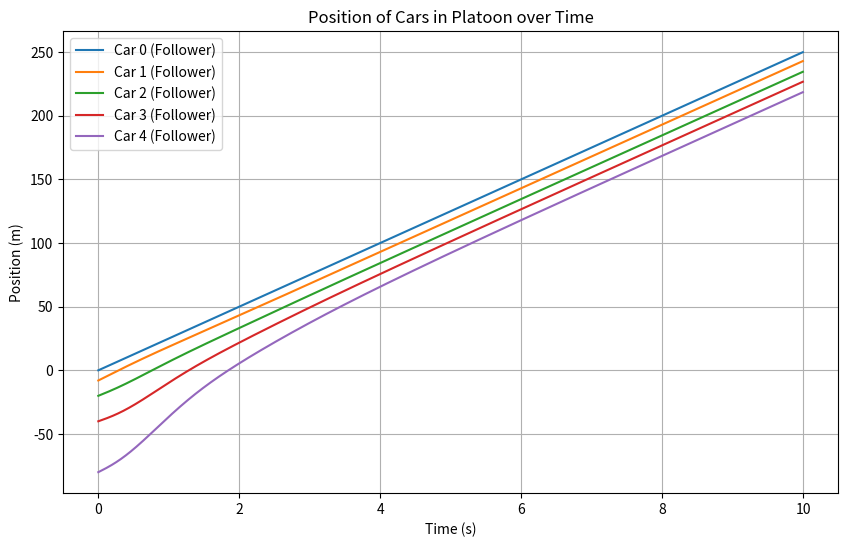
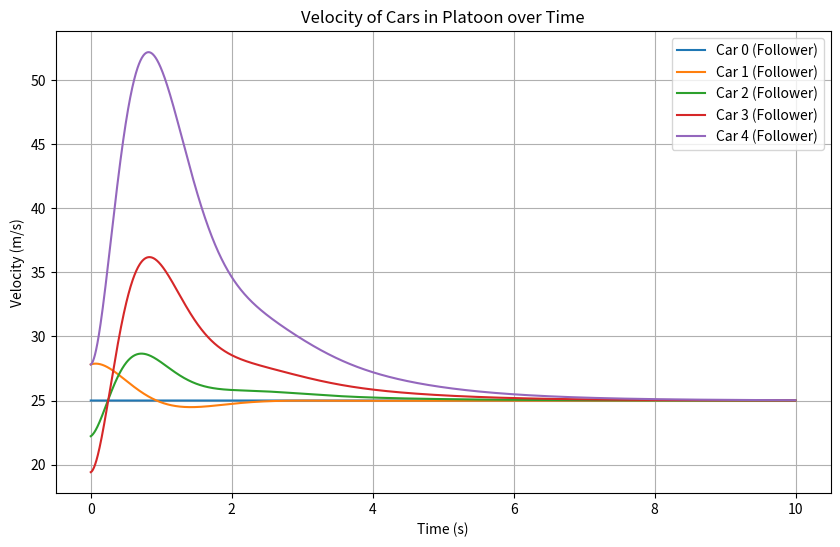
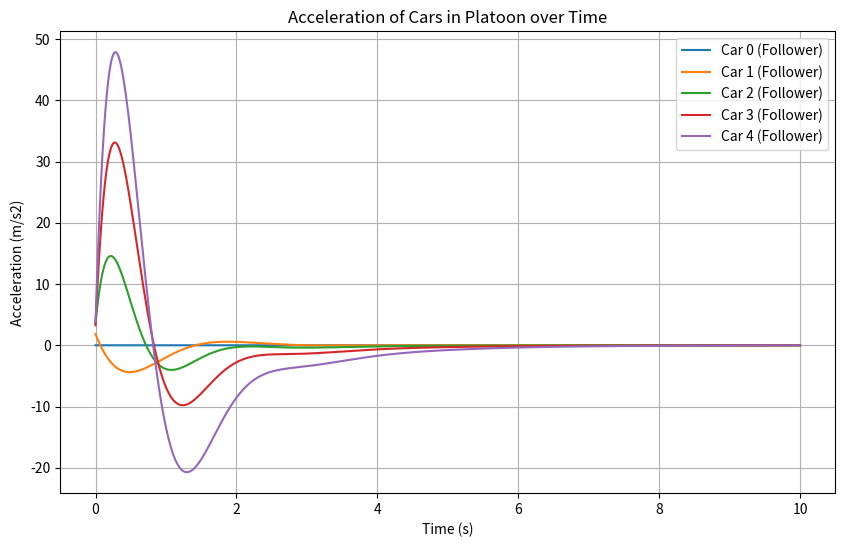

Recreate these plots in Python, in order.
import numpy as np
import matplotlib.pyplot as plt

# Kalman filter function
def kalman_filter(X, P, A, B, U, H, Q, R, Z):
    # Prediction step
    X_pred = np.dot(A, X) + np.dot(B, U)
    P_pred = np.dot(A, np.dot(P, A.T)) + Q
    
    # Update step
    S = np.dot(H, (np.dot(P_pred, H.T) + R))
    K = np.dot(P_pred, np.dot(H.T, np.linalg.inv(S)))

    X_new = X_pred + np.dot(K, (Z - np.dot(H, X_pred)))
    P_new = np.dot((np.eye(len(K)) - np.dot(K, H)), P_pred)

    return X_new, P_new

# Function to dynamically create matrices based on N cars
def get_matrices(N, K, B, H, I):
    Z_n_n = np.zeros((N-1, N-1))
    I_n_n = np.eye(N-1)

    Xi = Z_n_n.copy()
    Omega = Z_n_n.copy()
    Lambda = Z_n_n.copy()
    
    for i in range(N-1):
        for j in range(N-1):
            if (i == j):
                Xi[i][j] = -1 * C[N-1-i] * K[N-1-i] / tau[N-1-i]
                Omega[i][j] = -1 * C[N-1-i] * B[N-1-i] / tau[N-1-i]
                Lambda[i][j] = -1 * (1 + C[N-1-i] * H[N-1-i]) / tau[N-1-i]
            else:
                S = get_S(N-1-i, N-1-j, I)
                Xi[i][j] = K[N-1-i] / tau[N-1-i] * S
                Omega[i][j] = B[N-1-i] / tau[N-1-i] * S
                Lambda[i][j] = H[N-1-i] / tau[N-1-i] * S
    
    A_matrix = np.block([
        [Z_n_n, I_n_n, Z_n_n],
        [Z_n_n, Z_n_n, I_n_n],
        [Xi, Omega, Lambda]
    ])
    B_matrix = np.block([
        [Z_n_n],
        [Z_n_n],
        [I_n_n]
    ])
    
    return A_matrix, B_matrix

# Function to calculate control inputs based on the desired distances
def get_U(N, K, I):
    U = np.zeros((N-1, 1))
    for k in range(0, N-1):
        sum_distances = 0
        mat_K = N-k-1
        for j in I[mat_K]:  # Car k follows car 0 and the car directly in front
            sum_distances += get_desired_distance(mat_K, j)
    
        U[k] = K[k] / tau[k] * sum_distances
    return U

def get_S(i, j, I):
    if j in I[i]:
        return 1
    return 0

def sgn(i, j):
    return 1 if i > j else -1

# Function to calculate the desired distance between cars
def get_desired_distance(i, j):
    d = 0
    for k in range(min([i, j]), max([i, j])):
        d += li[k] + desired_distance[k+1]
    return -1 * sgn(i, j) * d

# Generalized function to handle N cars
def simulate_platoon(N, I, li, xi, vi, ai, desired_distance, C, K, B, H, tau, simulation_time=10, time_step=0.005):
    
    # Ensure lists have correct size based on platoon size N
    C, K, B, H, tau = [C[:N+1], K[:N+1], B[:N+1], H[:N+1], tau[:N+1]]


    # Compute deltas (differences between cars and the leader, car 0)
    del_xi = (xi[1:] - xi[0])[::-1].reshape(1, -1)
    del_vi = (vi[1:] - vi[0])[::-1].reshape(1, -1)
    del_ai = (ai[1:] - ai[0])[::-1].reshape(1, -1)

    # Initialize simulation parameters
    num_of_iter = int(simulation_time / time_step)
    time_array = np.arange(0, simulation_time, time_step)

    # Initialize arrays to store positions, velocities, and accelerations of all cars over time
    cars = np.zeros((num_of_iter, N, 3))

    # Initial conditions for car 0 (leader)
    X = np.concatenate((del_xi, del_vi, del_ai), axis=1).transpose()
    X_current = X.copy()

    # Kalman Filter Variables
    H_kalman = np.eye(3 * (N-1))
    Q = np.eye(3 * (N-1)) * 1e-5  # Process noise covariance
    R = np.eye(3 * (N-1)) * 1e-5  # Measurement noise covariance
    P = np.eye(3 * (N-1)) * 1e-5  # Initial state covariance

    car_0_position = xi[0]
    car_0_velocity = vi[0]
    car_0_acceleration = ai[0]

    
    A_matrix, B_matrix = get_matrices(N, K, B, H, I)

    

    # Simulation loop
    for iter in range(num_of_iter):
        U = get_U(N, K, I)

        X_cap = np.matmul(A_matrix, X_current) + np.matmul(B_matrix, U)

        # Kalman filter measurement: here we assume the measurement Z to be the current state
        Z = X_cap.copy()

        # Apply Kalman filter
        X_new, P = kalman_filter(X_current, P, A_matrix, B_matrix, U, H_kalman, Q, R, Z)
        
        # Update X_current with Kalman filter output
        X_cap = X_new.copy()
        X_current = X_current + time_step * X_cap

        plot_data = X_current.copy().reshape(-1, N-1)

        car_0_position += car_0_velocity * time_step + 0.5 * car_0_acceleration * time_step**2
        car_0_velocity += car_0_acceleration * time_step


        # Update the positions, velocities, and accelerations in the storage array
        for car in range(N):
            if car == 0:
                cars[iter][car][0] = car_0_position
                cars[iter][car][1] = car_0_velocity
                cars[iter][car][2] = car_0_acceleration
            else:
                cars[iter][car][0] = car_0_position + plot_data[0][N-car-1]  # Position
                cars[iter][car][1] = car_0_velocity + plot_data[1][N-car-1]  # Velocity
                cars[iter][car][2] = car_0_acceleration + plot_data[2][N-car-1]  # Acceleration

        print(f"Difference = {cars[iter][0][0] - cars[iter][1][0]}")

    plt.figure(figsize=(10, 6))
    for car in range(N):
        plt.plot(time_array, cars[:, car, 0], label=f"Car {car} (Follower)", linestyle='-')
    
    plt.xlabel("Time (s)")
    plt.ylabel("Position (m)")
    plt.title("Position of Cars in Platoon over Time")
    plt.legend()
    plt.grid(True)
    plt.savefig("platoon_positions.png")

    plt.figure(figsize=(10, 6))
    for car in range(N):
        plt.plot(time_array, cars[:, car, 1], label=f"Car {car} (Follower)", linestyle='-')
    
    plt.xlabel("Time (s)")
    plt.ylabel("Velocity (m/s)")
    plt.title("Velocity of Cars in Platoon over Time")
    plt.legend()
    plt.grid(True)
    plt.savefig("platoon_velocities.png")

    plt.figure(figsize=(10, 6))
    for car in range(N):
        plt.plot(time_array, cars[:, car, 2], label=f"Car {car} (Follower)", linestyle='-')
    
    plt.xlabel("Time (s)")
    plt.ylabel("Acceleration (m/s2)")
    plt.title("Acceleration of Cars in Platoon over Time")
    plt.legend()
    plt.grid(True)
    plt.savefig("platoon_accelerations.png")

    return cars

# Example usage
N = 5  # Number of cars, you can increase this

# Initial conditions (generalize for N cars)
li = np.array([4, 4.4, 3.8, 5.2, 4.4])
xi = np.array([0, -8, -20, -40, -80])
vi = np.array([25, 27.8, 22.2, 19.4, 27.8])
ai = np.array([0, 2, 3, 2, 2])
desired_distance = np.array([0, 3, 4, 4, 3])

I = [[], [0], [0, 1], [0, 2], [0, 3]]

C = []
for i in I:
    C.append(len(i))

K = [3] * N
B = [5] * N
H = [1] * N
tau = [0.5] * N

simulate_platoon(N, I, li, xi, vi, ai, desired_distance, C, K, B, H, tau)

